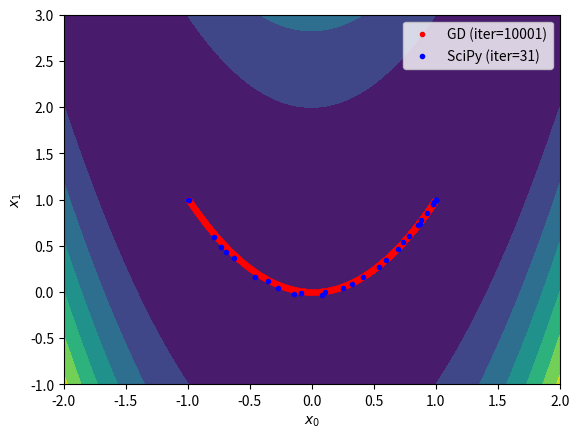

Python code for this plot:
import numpy as np
import matplotlib.pyplot as plt
from scipy.optimize import minimize

if __name__ == '__main__':
    # Define a cost function and its gradient
    f   = lambda x: (1 - x[0])**2 + 100*(x[1] - x[0]**2)**2
    fd  = lambda x: np.array([-2 * (1 - x[0]) - 400 * x[0] * (x[1] - x[0]**2), 200 * (x[1] - x[0]**2)]) 

    # Define configuration
    x_init = [-1, 1]   # Please try other initial points
    learn_rate = 0.001 # Please try 0.01, 0.005, and 0.0001
    max_iter = 10000  # Please try 100, 1000, and 100000
    min_tol = 1e-6

    # Optimize the cost function using my gradient descent
    x = np.array(x_init)
    gd_xs = [x]
    for i in range(max_iter):
        # Run the gradient descent
        xp = x
        x = x - learn_rate * fd(x)  # Implementing gradient descent
        gd_xs.append(x)

        # Check the terminal condition
        if np.linalg.norm(x - xp) < min_tol:
            break
    gd_xs = np.array(gd_xs)

    # Optimize the cost function using SciPy
    result = minimize(f, x_init, jac=fd, tol=min_tol, options={'maxiter': max_iter, 'return_all': True})
    sp_xs = np.array(result.allvecs)

    # Visualize the results
    x_range = np.linspace(-2, 2, 100)
    y_range = np.linspace(-1, 3, 100)
    xx, yy = np.meshgrid(x_range, y_range)
    zz = f((xx, yy))
    plt.contourf(xx, yy, zz)
    plt.plot(gd_xs[:,0], gd_xs[:,1], 'r.', label=f'GD (iter={len(gd_xs)})')
    plt.plot(sp_xs[:,0], sp_xs[:,1], 'b.', label=f'SciPy (iter={result.nit})')
    plt.xlabel('$x_0$')
    plt.ylabel('$x_1$')
    plt.legend()
    plt.savefig('multivar_optimization.png')
    plt.show()
    plt.close()
